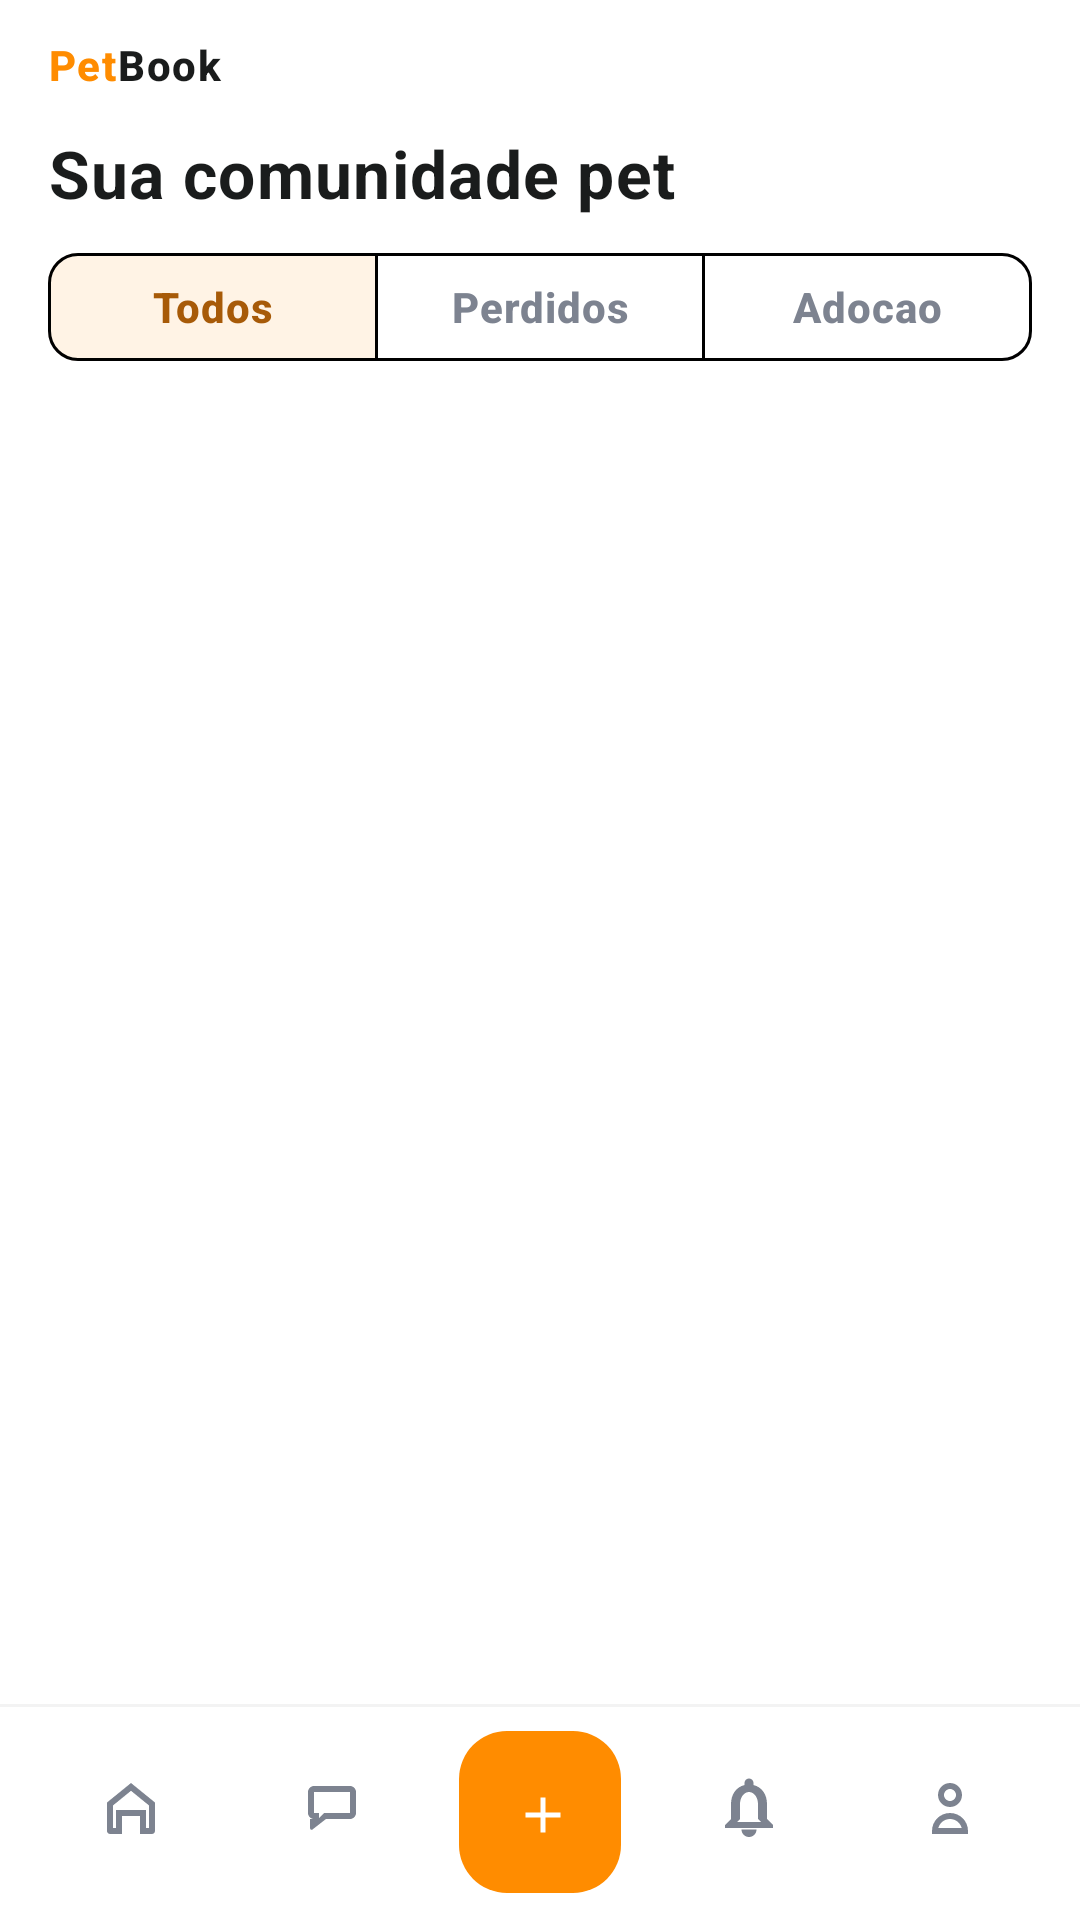

Layout XML and referenced resources for this Android screen:
<!-- AndroidManifest.xml: application theme Theme.PetCompanyApp -->
<!-- res/layout/activity_feed.xml -->
<?xml version="1.0" encoding="utf-8"?>
<FrameLayout xmlns:android="http://schemas.android.com/apk/res/android"
    xmlns:app="http://schemas.android.com/apk/res-auto"
    android:layout_width="match_parent"
    android:layout_height="match_parent"
    android:background="@color/white">

    <LinearLayout
        android:layout_width="match_parent"
        android:layout_height="match_parent"
        android:orientation="vertical"
        android:paddingStart="16dp"
        android:paddingEnd="16dp"
        android:paddingTop="12dp">

        <LinearLayout
            android:layout_width="match_parent"
            android:layout_height="wrap_content"
            android:gravity="center_vertical"
            android:orientation="horizontal">

            <include
                layout="@layout/view_petbook_wordmark"
                android:layout_width="wrap_content"
                android:layout_height="wrap_content" />
        </LinearLayout>

        <TextView
            android:id="@+id/textFeedTitle"
            android:layout_width="match_parent"
            android:layout_height="wrap_content"
            android:layout_marginTop="12dp"
            android:text="@string/feed_title_placeholder"
            android:textColor="@color/primary_text"
            android:textSize="22sp"
            android:textStyle="bold"
            android:letterSpacing="0.02" />

        <com.google.android.material.button.MaterialButtonToggleGroup
            android:id="@+id/toggleGroupFeedFilter"
            android:layout_width="match_parent"
            android:layout_height="wrap_content"
            android:layout_marginTop="12dp"
            app:checkedButton="@id/buttonFilterAll"
            app:selectionRequired="true"
            app:singleSelection="true">

            <com.google.android.material.button.MaterialButton
                android:id="@+id/buttonFilterAll"
                style="@style/AppEditorialTab"
                android:layout_width="0dp"
                android:layout_height="wrap_content"
                android:layout_weight="1"
                android:checked="true"
                android:text="@string/filter_all_posts" />

            <com.google.android.material.button.MaterialButton
                android:id="@+id/buttonFilterLost"
                style="@style/AppEditorialTab"
                android:layout_width="0dp"
                android:layout_height="wrap_content"
                android:layout_weight="1"
                android:text="@string/filter_lost_posts" />

            <com.google.android.material.button.MaterialButton
                android:id="@+id/buttonFilterAdoption"
                style="@style/AppEditorialTab"
                android:layout_width="0dp"
                android:layout_height="wrap_content"
                android:layout_weight="1"
                android:text="@string/filter_adoption_posts" />
        </com.google.android.material.button.MaterialButtonToggleGroup>

        <TextView
            android:id="@+id/textEmptyFeed"
            android:layout_width="match_parent"
            android:layout_height="wrap_content"
            android:layout_marginTop="16dp"
            android:gravity="center"
            android:text="@string/feed_empty_state"
            android:textColor="@color/secondary_text"
            android:textSize="14sp"
            android:visibility="gone" />

        <androidx.recyclerview.widget.RecyclerView
            android:id="@+id/recyclerFeedPosts"
            android:layout_width="match_parent"
            android:layout_height="0dp"
            android:layout_marginTop="10dp"
            android:layout_weight="1"
            android:clipToPadding="false"
            android:paddingBottom="120dp"
            android:scrollbars="vertical" />

    </LinearLayout>

    <include
        layout="@layout/bottom_nav_bar"
        android:layout_width="match_parent"
        android:layout_height="wrap_content"
        android:layout_gravity="bottom" />

</FrameLayout>
<!-- res/layout/view_petbook_wordmark.xml (included above) -->
<?xml version="1.0" encoding="utf-8"?>
<LinearLayout xmlns:android="http://schemas.android.com/apk/res/android"
    android:layout_width="wrap_content"
    android:layout_height="wrap_content"
    android:gravity="center_vertical"
    android:orientation="horizontal">

    <TextView
        style="@style/AppBrandMark"
        android:layout_width="wrap_content"
        android:layout_height="wrap_content"
        android:text="@string/app_name_pet"
        android:textColor="@color/primary_color" />

    <TextView
        style="@style/AppBrandMark"
        android:layout_width="wrap_content"
        android:layout_height="wrap_content"
        android:text="@string/app_name_book"
        android:textColor="@color/primary_text" />

</LinearLayout>
<!-- res/layout/bottom_nav_bar.xml (included above) -->
<?xml version="1.0" encoding="utf-8"?>
<FrameLayout xmlns:android="http://schemas.android.com/apk/res/android"
    xmlns:app="http://schemas.android.com/apk/res-auto"
    android:layout_width="match_parent"
    android:layout_height="100dp">

    <LinearLayout
        android:layout_width="match_parent"
        android:layout_height="72dp"
        android:layout_gravity="bottom"
        android:background="@color/white"
        android:elevation="0dp"
        android:orientation="vertical">

        <View
            android:layout_width="match_parent"
            android:layout_height="1dp"
            android:background="@color/soft_surface" />

        <LinearLayout
            android:layout_width="match_parent"
            android:layout_height="71dp"
            android:gravity="center_vertical"
            android:orientation="horizontal"
            android:paddingStart="10dp"
            android:paddingTop="8dp"
            android:paddingEnd="10dp"
            android:paddingBottom="12dp">

            <ImageButton
                android:id="@+id/buttonNavFeed"
                android:layout_width="0dp"
                android:layout_height="44dp"
                android:layout_weight="1"
                android:background="?attr/selectableItemBackgroundBorderless"
                android:contentDescription="@string/button_open_feed"
                android:padding="8dp"
                android:src="@drawable/ic_nav_home"
                android:tint="@color/selector_bottom_nav_icon" />

            <ImageButton
                android:id="@+id/buttonNavConversations"
                android:layout_width="0dp"
                android:layout_height="44dp"
                android:layout_weight="1"
                android:background="?attr/selectableItemBackgroundBorderless"
                android:contentDescription="@string/button_open_chat"
                android:padding="8dp"
                android:src="@drawable/ic_nav_chat"
                android:tint="@color/selector_bottom_nav_icon" />

            <Space
                android:layout_width="72dp"
                android:layout_height="1dp" />

            <FrameLayout
                android:layout_width="0dp"
                android:layout_height="44dp"
                android:layout_weight="1">

                <ImageButton
                    android:id="@+id/buttonNavNotifications"
                    android:layout_width="match_parent"
                    android:layout_height="44dp"
                    android:background="?attr/selectableItemBackgroundBorderless"
                    android:contentDescription="@string/button_open_notifications"
                    android:padding="8dp"
                    android:src="@drawable/ic_nav_bell"
                    android:tint="@color/selector_bottom_nav_icon" />

                <TextView
                    android:id="@+id/textBottomNavNotificationBadge"
                    android:layout_width="18dp"
                    android:layout_height="18dp"
                    android:layout_gravity="end|top"
                    android:background="@drawable/bg_notification_dot"
                    android:gravity="center"
                    android:textColor="@android:color/white"
                    android:textSize="10sp"
                    android:textStyle="bold"
                    android:visibility="gone" />
            </FrameLayout>

            <ImageButton
                android:id="@+id/buttonNavProfile"
                android:layout_width="0dp"
                android:layout_height="44dp"
                android:layout_weight="1"
                android:background="?attr/selectableItemBackgroundBorderless"
                android:contentDescription="@string/button_open_profile"
                android:padding="8dp"
                android:src="@drawable/ic_nav_profile"
                android:tint="@color/selector_bottom_nav_icon" />
        </LinearLayout>
    </LinearLayout>

    <com.google.android.material.floatingactionbutton.FloatingActionButton
        android:id="@+id/buttonNavCreatePost"
        android:layout_width="54dp"
        android:layout_height="54dp"
        android:layout_gravity="center"
        android:contentDescription="@string/button_create_post"
        android:src="@drawable/ic_add_minimal"
        app:backgroundTint="@color/primary_color"
        app:borderWidth="0dp"
        app:elevation="0dp"
        app:ensureMinTouchTargetSize="true"
        app:maxImageSize="20dp"
        app:rippleColor="@color/soft_orange"
        app:tint="@android:color/white" />

</FrameLayout>
<!-- resources referenced by this layout -->
<resources>
  <color name="primary_color">#FF8C00</color>
  <color name="primary_text">#1A1C1C</color>
  <color name="secondary_text">#7D8390</color>
  <color name="soft_orange">#FFF3E5</color>
  <color name="soft_surface">#F3F3F3</color>
  <color name="white">#FFFFFF</color>
  <!-- drawable ic_add_minimal (drawable) -->
  <?xml version="1.0" encoding="utf-8"?>
  <vector xmlns:android="http://schemas.android.com/apk/res/android"
      android:width="24dp"
      android:height="24dp"
      android:viewportWidth="24"
      android:viewportHeight="24">
  
      <path
          android:fillColor="@android:color/white"
          android:pathData="M11,5h2v14h-2z" />
  
      <path
          android:fillColor="@android:color/white"
          android:pathData="M5,11h14v2H5z" />
  </vector>
  <!-- drawable ic_nav_chat (drawable) -->
  <?xml version="1.0" encoding="utf-8"?>
  <vector xmlns:android="http://schemas.android.com/apk/res/android"
      android:width="24dp"
      android:height="24dp"
      android:viewportWidth="24"
      android:viewportHeight="24">
      <path
          android:fillColor="@android:color/white"
          android:pathData="M6,5h12c1.1,0 2,0.9 2,2v7c0,1.1 -0.9,2 -2,2H10l-4.5,3.5c-0.33,0.26 -0.8,0.02 -0.8,-0.4V16H6c-1.1,0 -2,-0.9 -2,-2V7c0,-1.1 0.9,-2 2,-2zM6,7v7h1.7v1.65L9.35,14H18V7z" />
  </vector>
  <!-- drawable ic_nav_home (drawable) -->
  <?xml version="1.0" encoding="utf-8"?>
  <vector xmlns:android="http://schemas.android.com/apk/res/android"
      android:width="24dp"
      android:height="24dp"
      android:viewportWidth="24"
      android:viewportHeight="24">
      <path
          android:fillColor="@android:color/white"
          android:pathData="M4,10.5L12,4l8,6.5V20c0,0.55 -0.45,1 -1,1h-4v-6h-6v6H5c-0.55,0 -1,-0.45 -1,-1zM12,6.6l-6,4.88V19h1v-6h10v6h1v-7.52z" />
  </vector>
  <string name="app_name_book">Book</string>
  <string name="app_name_pet">Pet</string>
  <string name="button_create_post">Criar Post</string>
  <string name="button_open_chat">Abrir conversas</string>
  <string name="button_open_feed">Abrir feed</string>
  <string name="button_open_notifications">Abrir notificacoes</string>
  <string name="button_open_profile">Abrir perfil</string>
  <string name="feed_empty_state">Nenhum post encontrado para este filtro.</string>
  <string name="feed_title_placeholder">Sua comunidade pet</string>
  <string name="filter_adoption_posts">Adocao</string>
  <string name="filter_all_posts">Todos</string>
  <string name="filter_lost_posts">Perdidos</string>
  <style name="AppBrandMark">
          <item name="android:textColor">@color/primary_text</item>
          <item name="android:textSize">14sp</item>
          <item name="android:textStyle">bold</item>
          <item name="android:fontFamily">sans-serif-medium</item>
          <item name="android:letterSpacing">0.04</item>
      </style>
  <style name="Theme.PetCompanyApp" parent="Theme.Material3.DayNight.NoActionBar">
          <item name="colorPrimary">@color/primary_color</item>
          <item name="colorPrimaryContainer">@color/primary_dark</item>
          <item name="colorSecondary">@color/accent_color</item>
          <item name="android:colorBackground">@color/screen_background</item>
          <item name="android:statusBarColor" tools:targetApi="l">@color/screen_background</item>
          <item name="android:navigationBarColor" tools:targetApi="l">@color/screen_background</item>
      </style>
  <color name="primary_dark">#904D00</color>
  <color name="accent_color">#A75A08</color>
  <color name="screen_background">#F9F9F9</color>
</resources>
